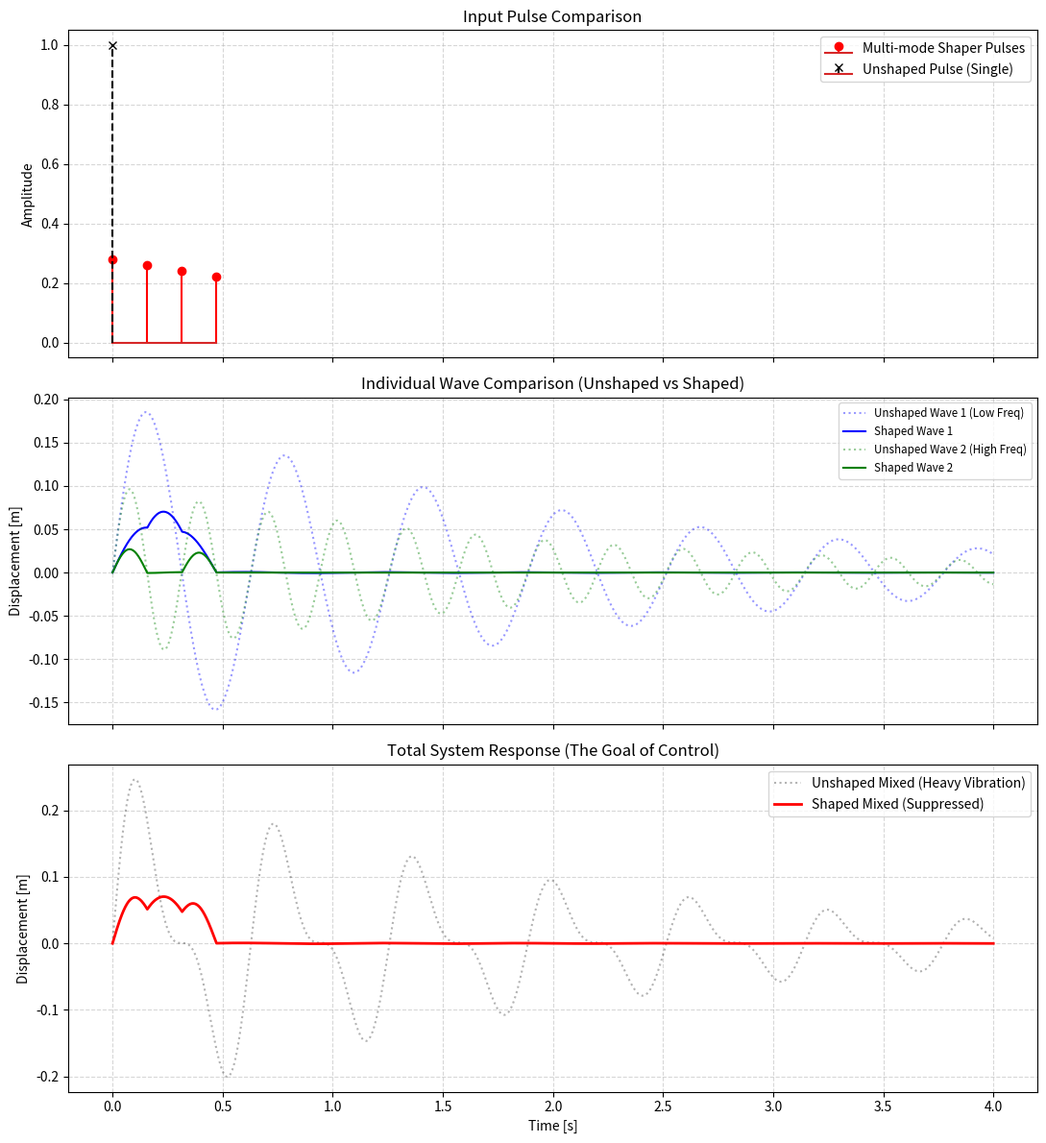

Reproduce this figure in Python.
import numpy as np
import matplotlib.pyplot as plt
from scipy.integrate import odeint

# --- 1. システム定義（物理パラメータの設定） ---
# システム1: 低周波（k1=100）
m1, k1, c1 = 1.0, 100.0, 1.0
# システム2: 高周波（k2=400）
m2, k2, c2 = 1.0, 400.0, 1.0
# 全体の入力速度（パルスの総和を調整するための係数）
v_total = 2.0

# --- 2. ZVシェーパーの計算関数 ---
def get_zv_params(m, k, c):
    """
    質量m, 剛性k, 減衰cから、振動を打ち消す2つのパルスの時間と振幅を計算する
    """
    omega_n = np.sqrt(k / m)                        # 固有角振動数
    zeta = c / (2 * np.sqrt(m * k))                 # 減衰比
    omega_d = omega_n * np.sqrt(1 - zeta**2)        # 減衰固有角振動数
    
    td = np.pi / omega_d                            # 2番目のパルスを打つタイミング（半周期）
    K = np.exp(-zeta * np.pi / np.sqrt(1 - zeta**2)) # 減衰による振幅の減少率
    
    a1 = 1 / (1 + K)                                # 1番目のパルスの振幅
    a2 = K / (1 + K)                                # 2番目のパルスの振幅
    return [0.0, td], [a1, a2]                      # [時間リスト], [振幅リスト]

# 各システム用のZVパルスを取得
times1, amps1 = get_zv_params(m1, k1, c1)
times2, amps2 = get_zv_params(m2, k2, c2)

# --- 3. 2つのシェーパーの畳み込み（マルチモード化） ---
# システム1の2パルス × システム2の2パルス = 合計4パルスの合成パルスを作る
combined_pulses = []
for t1, a1 in zip(times1, amps1):
    for t2, a2 in zip(times2, amps2):
        # 時間は足し算、振幅は掛け算（これが畳み込みの原理）
        combined_pulses.append((t1 + t2, a1 * a2))

# 時間順に並べ替え
combined_pulses.sort()
final_times = [p[0] for p in combined_pulses]
final_amps = [p[1] for p in combined_pulses]

# --- 4. シミュレーション用の関数定義 ---
def system_dynamics(state, t, m, k, c):
    """単振動（減衰あり）の微分方程式: mx'' + cx' + kx = 0"""
    x, v = state
    return [v, (-k * x - c * v) / m]

t_span = np.linspace(0, 4, 2000) # シミュレーション時間（0~4秒）

def simulate_multi_shaping(times, amps, m, k, c):
    """
    複数のパルス入力に対するシステムの応答を計算する
    """
    res_combined = np.zeros((len(t_span), 2)) # 結果格納用
    current_state = np.array([0.0, 0.0])      # [初期変位, 初期速度]
    
    for i in range(len(times)):
        t_start = times[i]
        # 次のパルスまでの間、あるいは最後までを計算区間とする
        t_end = times[i+1] if i+1 < len(times) else t_span[-1]
        
        # パルス入力：指定時刻に速度（v）を瞬間的に変化させる（インパルス入力の近似）
        current_state[1] += amps[i] * v_total
        
        # 該当する時間インデックスを抽出
        idx_start = np.searchsorted(t_span, t_start)
        idx_end = np.searchsorted(t_span, t_end)
        
        if idx_start < idx_end:
            # 物理エンジンのように、その区間の微分方程式を解く
            t_seg = t_span[idx_start:idx_end+1] - t_span[idx_start]
            res_seg = odeint(system_dynamics, current_state, t_seg, args=(m, k, c))
            
            # 結果をメインの配列に格納
            res_combined[idx_start:idx_end+1] = res_seg
            # 次の区間の開始状態として、現在の最終状態を保存
            current_state = res_seg[-1].copy()
            
    return res_combined

# --- 5. 比較用データの計算 ---

# A. 制御なし（時刻0で一度だけ強く叩く）
res_unshaped_sys1 = simulate_multi_shaping([0.0], [1.0], m1, k1, c1)
res_unshaped_sys2 = simulate_multi_shaping([0.0], [1.0], m2, k2, c2)
res_unshaped_mixed = res_unshaped_sys1 + res_unshaped_sys2 # 2つの波形の重ね合わせ

# B. 制御あり（計算した4つのパルスで分散して叩く）
res_shaped_sys1 = simulate_multi_shaping(final_times, final_amps, m1, k1, c1)
res_shaped_sys2 = simulate_multi_shaping(final_times, final_amps, m2, k2, c2)
res_shaped_mixed = res_shaped_sys1 + res_shaped_sys2

# --- 6. 可視化（グラフ描画） ---
fig, axes = plt.subplots(3, 1, figsize=(11, 12), sharex=True)

# グラフ1: 入力信号の比較（いつ、どの強さで叩いているか）
axes[0].stem(final_times, final_amps, linefmt='r-', markerfmt='ro', label='Multi-mode Shaper Pulses')
axes[0].stem([0.0], [1.0], linefmt='k--', markerfmt='kx', label='Unshaped Pulse (Single)')
axes[0].set_title('Input Pulse Comparison')
axes[0].set_ylabel('Amplitude')
axes[0].legend()

# グラフ2: システムごとの個別波形
# 点線が制御なし（揺れ続ける）、実線が制御あり（パルスが打ち終わるとピタッと止まる）
axes[1].plot(t_span, res_unshaped_sys1[:, 0], 'b:', alpha=0.4, label='Unshaped Wave 1 (Low Freq)')
axes[1].plot(t_span, res_shaped_sys1[:, 0], 'b-', label='Shaped Wave 1')
axes[1].plot(t_span, res_unshaped_sys2[:, 0], 'g:', alpha=0.4, label='Unshaped Wave 2 (High Freq)')
axes[1].plot(t_span, res_shaped_sys2[:, 0], 'g-', label='Shaped Wave 2')
axes[1].set_title('Individual Wave Comparison (Unshaped vs Shaped)')
axes[1].set_ylabel('Displacement [m]')
axes[1].legend(loc='upper right', fontsize='small')

# グラフ3: 2つを合計した全体の応答
# 制御あり（赤実線）が、最後のパルス以降に振動がほぼゼロになっていることがゴール
axes[2].plot(t_span, res_unshaped_mixed[:, 0], 'k:', alpha=0.3, label='Unshaped Mixed (Heavy Vibration)')
axes[2].plot(t_span, res_shaped_mixed[:, 0], 'r-', linewidth=2, label='Shaped Mixed (Suppressed)')
axes[2].set_title('Total System Response (The Goal of Control)')
axes[2].set_xlabel('Time [s]')
axes[2].set_ylabel('Displacement [m]')
axes[2].legend()

# 仕上げ
for ax in axes: ax.grid(True, which='both', linestyle='--', alpha=0.5)
plt.tight_layout()
plt.show()
